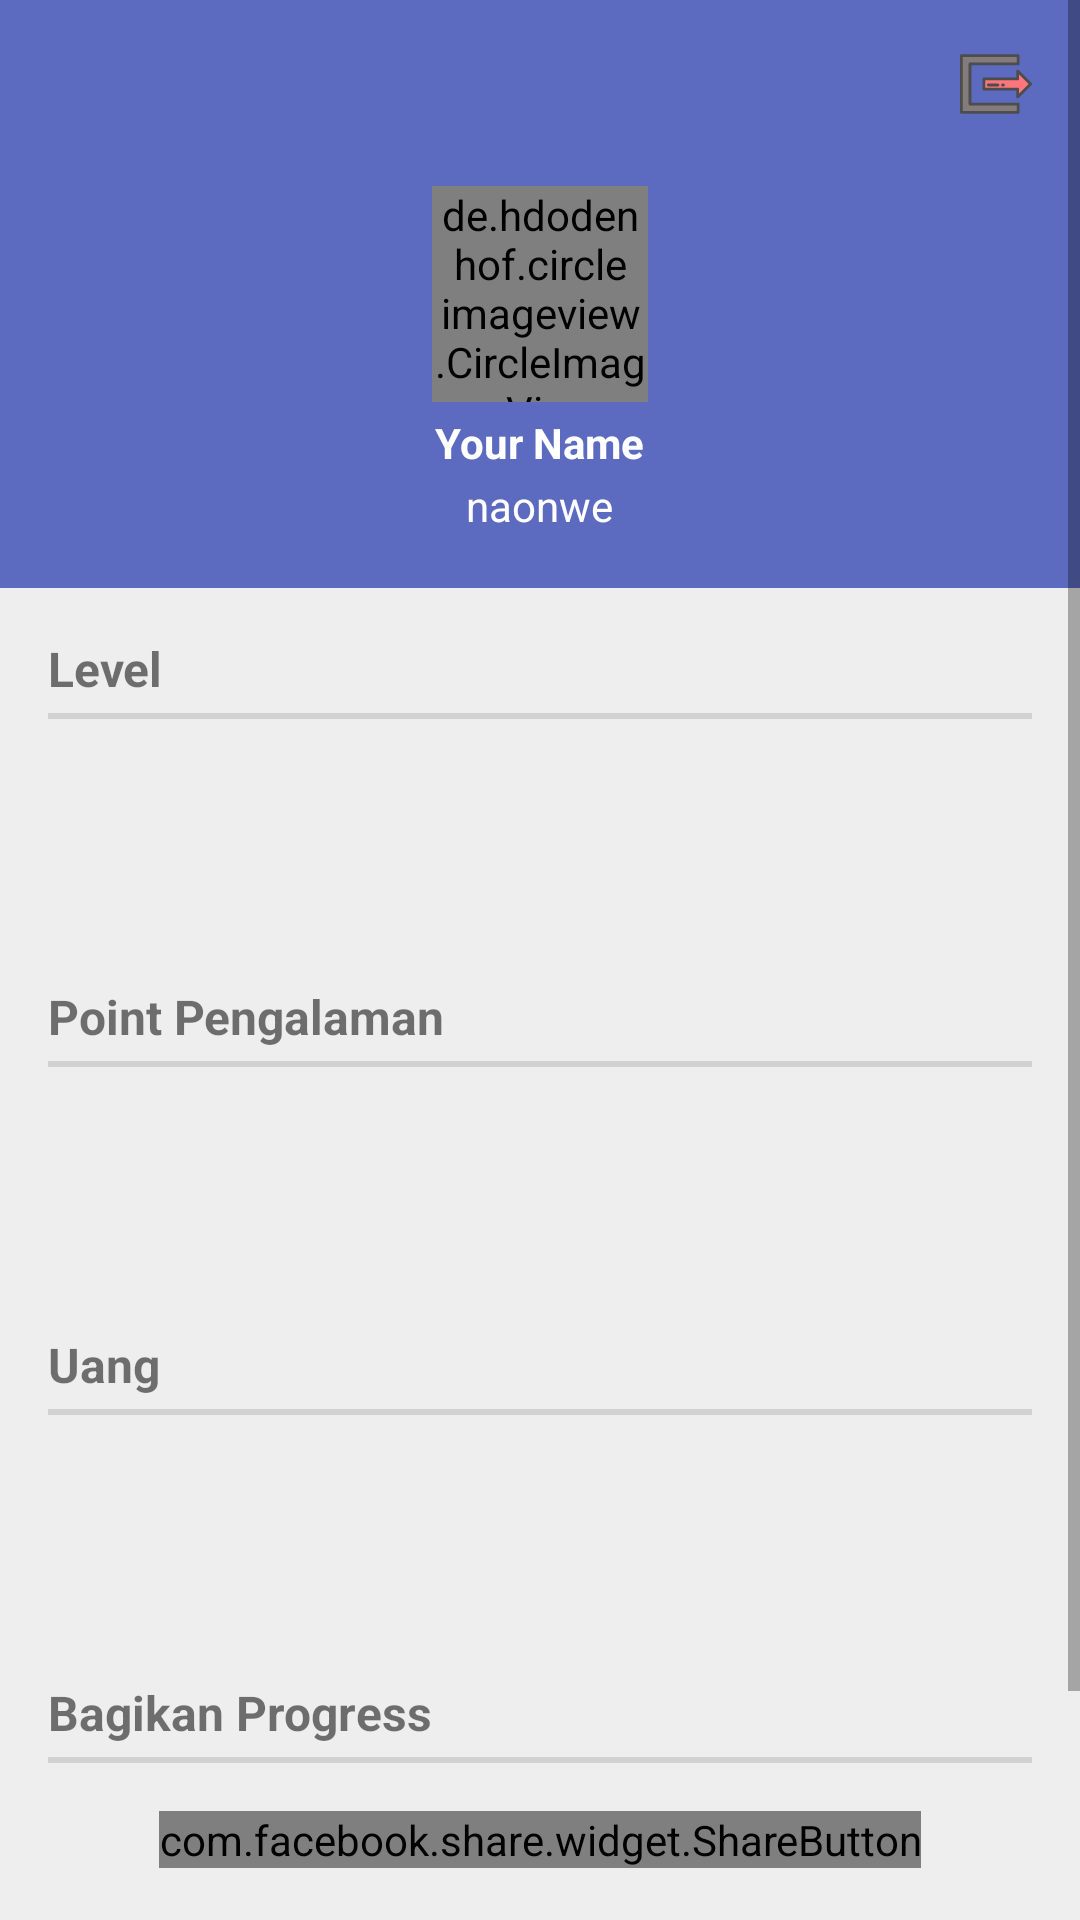

Layout XML and referenced resources for this Android screen:
<!-- AndroidManifest.xml: application theme AppTheme -->
<!-- res/layout/fragment_profile.xml -->
<?xml version="1.0" encoding="utf-8"?>
<ScrollView xmlns:android="http://schemas.android.com/apk/res/android"
    android:layout_width="match_parent"
    android:layout_height="match_parent"
    android:background="@color/colorBackground"
    android:fitsSystemWindows="true">

    <LinearLayout
        android:layout_width="match_parent"
        android:layout_height="wrap_content"
        android:orientation="vertical"
        android:paddingBottom="64dp">

        <RelativeLayout
            android:layout_width="match_parent"
            android:layout_height="196dp"
            android:background="@color/colorIndigo"
            android:padding="16dp">

            <de.hdodenhof.circleimageview.CircleImageView
                android:id="@+id/profilePic"
                android:layout_width="72dp"
                android:layout_height="72dp"
                android:src="@drawable/nyoba"
                android:layout_centerInParent="true"
                android:layout_marginBottom="4dp"/>

            <TextView
                android:id="@+id/name"
                android:layout_below="@+id/profilePic"
                android:layout_width="wrap_content"
                android:layout_height="wrap_content"
                android:textStyle="bold"
                android:text="Your Name"
                android:layout_marginBottom="2dp"
                android:textColor="@color/colorWhite"
                android:layout_centerHorizontal="true"/>

            <TextView
                android:id="@+id/username"
                android:layout_below="@+id/name"
                android:layout_width="wrap_content"
                android:layout_height="wrap_content"
                android:textColor="@color/colorWhite"
                android:text="naonwe"
                android:layout_centerHorizontal="true"/>

            <ImageView
                android:id="@+id/mLogout"
                android:layout_width="24dp"
                android:layout_height="24dp"
                android:src="@drawable/ic_logout_32dp"
                android:contentDescription="logout"
                android:layout_alignParentTop="true"
                android:layout_alignParentRight="true"
                android:layout_alignParentEnd="true" />

        </RelativeLayout>


        <LinearLayout
            android:layout_width="match_parent"
            android:layout_height="wrap_content"
            android:orientation="vertical"
            android:padding="16dp">

            <LinearLayout
                android:layout_width="match_parent"
                android:layout_height="wrap_content"
                android:orientation="vertical"
                android:clickable="true"
                android:paddingBottom="8dp">

                <TextView
                    android:layout_width="wrap_content"
                    android:layout_height="wrap_content"
                    android:layout_marginBottom="4dp"
                    android:text="Level"
                    android:textSize="16dp"
                    android:textStyle="bold" />

                <View
                    android:layout_width="fill_parent"
                    android:layout_height="2dp"
                    android:background="?android:attr/dividerHorizontal" />

                <TextView
                    android:id="@+id/levelText"
                    android:layout_width="wrap_content"
                    android:layout_height="wrap_content"
                    android:layout_gravity="center"
                    android:padding="16dp"
                    android:textSize="36dp" />
            </LinearLayout>

            <LinearLayout
                android:layout_width="match_parent"
                android:layout_height="wrap_content"
                android:orientation="vertical"
                android:paddingBottom="8dp">

                <TextView
                    android:layout_width="wrap_content"
                    android:layout_height="wrap_content"
                    android:layout_marginBottom="4dp"
                    android:text="Point Pengalaman"
                    android:textSize="16dp"
                    android:textStyle="bold" />

                <View
                    android:layout_width="fill_parent"
                    android:layout_height="2dp"
                    android:background="?android:attr/dividerHorizontal" />

                <TextView
                    android:id="@+id/expText"
                    android:layout_width="wrap_content"
                    android:layout_height="wrap_content"
                    android:layout_gravity="center"
                    android:padding="16dp"
                    android:textSize="36dp" />
            </LinearLayout>

            <LinearLayout
                android:layout_width="match_parent"
                android:layout_height="wrap_content"
                android:orientation="vertical"
                android:paddingBottom="8dp">

                <TextView
                    android:layout_width="wrap_content"
                    android:layout_height="wrap_content"
                    android:layout_marginBottom="4dp"
                    android:text="Uang"
                    android:textSize="16dp"
                    android:textStyle="bold" />

                <View
                    android:layout_width="fill_parent"
                    android:layout_height="2dp"
                    android:background="?android:attr/dividerHorizontal" />

                <TextView
                    android:id="@+id/moneyText"
                    android:layout_width="wrap_content"
                    android:layout_height="wrap_content"
                    android:layout_gravity="center"
                    android:padding="16dp"
                    android:textSize="36dp" />
            </LinearLayout>

            <LinearLayout
                android:layout_width="match_parent"
                android:layout_height="wrap_content"
                android:orientation="vertical"
                android:paddingBottom="8dp">

                <TextView
                    android:layout_width="wrap_content"
                    android:layout_height="wrap_content"
                    android:layout_marginBottom="4dp"
                    android:text="Bagikan Progress"
                    android:textSize="16dp"
                    android:textStyle="bold" />

                <View
                    android:layout_width="fill_parent"
                    android:layout_height="2dp"
                    android:background="?android:attr/dividerHorizontal" />

                <com.facebook.share.widget.ShareButton
                    android:id="@+id/fb_share_button"
                    android:layout_width="wrap_content"
                    android:layout_height="wrap_content"
                    android:layout_gravity="center_horizontal"
                    android:layout_marginTop="16dp"
                    android:layout_marginBottom="16dp"/>

            </LinearLayout>
        </LinearLayout>
    </LinearLayout>
</ScrollView>
<!-- resources referenced by this layout -->
<resources>
  <color name="colorBackground">#eeeeee</color>
  <color name="colorIndigo">#5c6bc0</color>
  <color name="colorWhite">#ffffff</color>
  <!-- drawable ic_logout_32dp (drawable) -->
  <vector android:height="32dp" android:viewportHeight="512.0"
      android:viewportWidth="512.0" android:width="32dp" xmlns:android="http://schemas.android.com/apk/res/android">
      <path android:fillColor="#847C7C" android:pathData="M71.4,398.7l0,-285.4l342.3,0l0,-59l-403.5,0l0,403.5l403.5,0l0,-59z"/>
      <path android:fillColor="#FF757C" android:pathData="M501.8,256l-91.6,-91.6l0,55.1l-240.4,0l0,72.9l240.4,0l0,55.1z"/>
      <path android:fillColor="#4D4D4D" android:pathData="M413.7,467.9H10.2C4.6,467.9 0,463.4 0,457.7V54.3c0,-5.6 4.6,-10.2 10.2,-10.2h403.5c5.6,0 10.2,4.6 10.2,10.2v59c0,5.6 -4.6,10.2 -10.2,10.2H81.6v265h332c5.6,0 10.2,4.6 10.2,10.2v59C423.9,463.4 419.3,467.9 413.7,467.9zM20.4,447.5h383.1v-38.7H71.4c-5.6,0 -10.2,-4.6 -10.2,-10.2V113.3c0,-5.6 4.6,-10.2 10.2,-10.2h332V64.5H20.4V447.5z"/>
      <path android:fillColor="#4D4D4D" android:pathData="M410.2,357.8c-1.3,0 -2.6,-0.3 -3.9,-0.8c-3.8,-1.6 -6.3,-5.3 -6.3,-9.4V302.7H169.8c-5.6,0 -10.2,-4.6 -10.2,-10.2v-72.9c0,-5.6 4.6,-10.2 10.2,-10.2h230.2v-44.9c0,-4.1 2.5,-7.8 6.3,-9.4c3.8,-1.6 8.2,-0.7 11.1,2.2l91.6,91.6c4,4 4,10.4 0,14.4l-91.6,91.6C415.5,356.7 412.9,357.8 410.2,357.8zM180,282.3h230.2c5.6,0 10.2,4.6 10.2,10.2v30.5L487.4,256l-67,-67v30.5c0,5.6 -4.6,10.2 -10.2,10.2H180V282.3z"/>
      <path android:fillColor="#4D4D4D" android:pathData="M269.3,273.3h-68.3c-5.6,0 -10.2,-4.6 -10.2,-10.2s4.6,-10.2 10.2,-10.2h68.3c5.6,0 10.2,4.6 10.2,10.2S274.9,273.3 269.3,273.3z"/>
      <path android:fillColor="#4D4D4D" android:pathData="M308,273.3h-5.1c-5.6,0 -10.2,-4.6 -10.2,-10.2s4.6,-10.2 10.2,-10.2h5.1c5.6,0 10.2,4.6 10.2,10.2S313.6,273.3 308,273.3z"/>
  </vector>
  <!-- drawable nyoba: jpg bitmap (drawable, 18004 bytes) -->
  <style name="AppTheme" parent="Theme.AppCompat.Light.NoActionBar">
          
          <item name="colorPrimary">@color/colorPrimary</item>
          <item name="colorPrimaryDark">@color/colorPrimaryDark</item>
          <item name="colorAccent">@color/colorBlue</item>
  
          <item name="android:textColorHint">@color/colorPlaceholder</item>
      </style>
  <color name="colorPrimary">#3F51B5</color>
  <color name="colorPrimaryDark">#303F9F</color>
  <color name="colorBlue">#42a5f5</color>
  <color name="colorPlaceholder">#D6DADB</color>
</resources>
